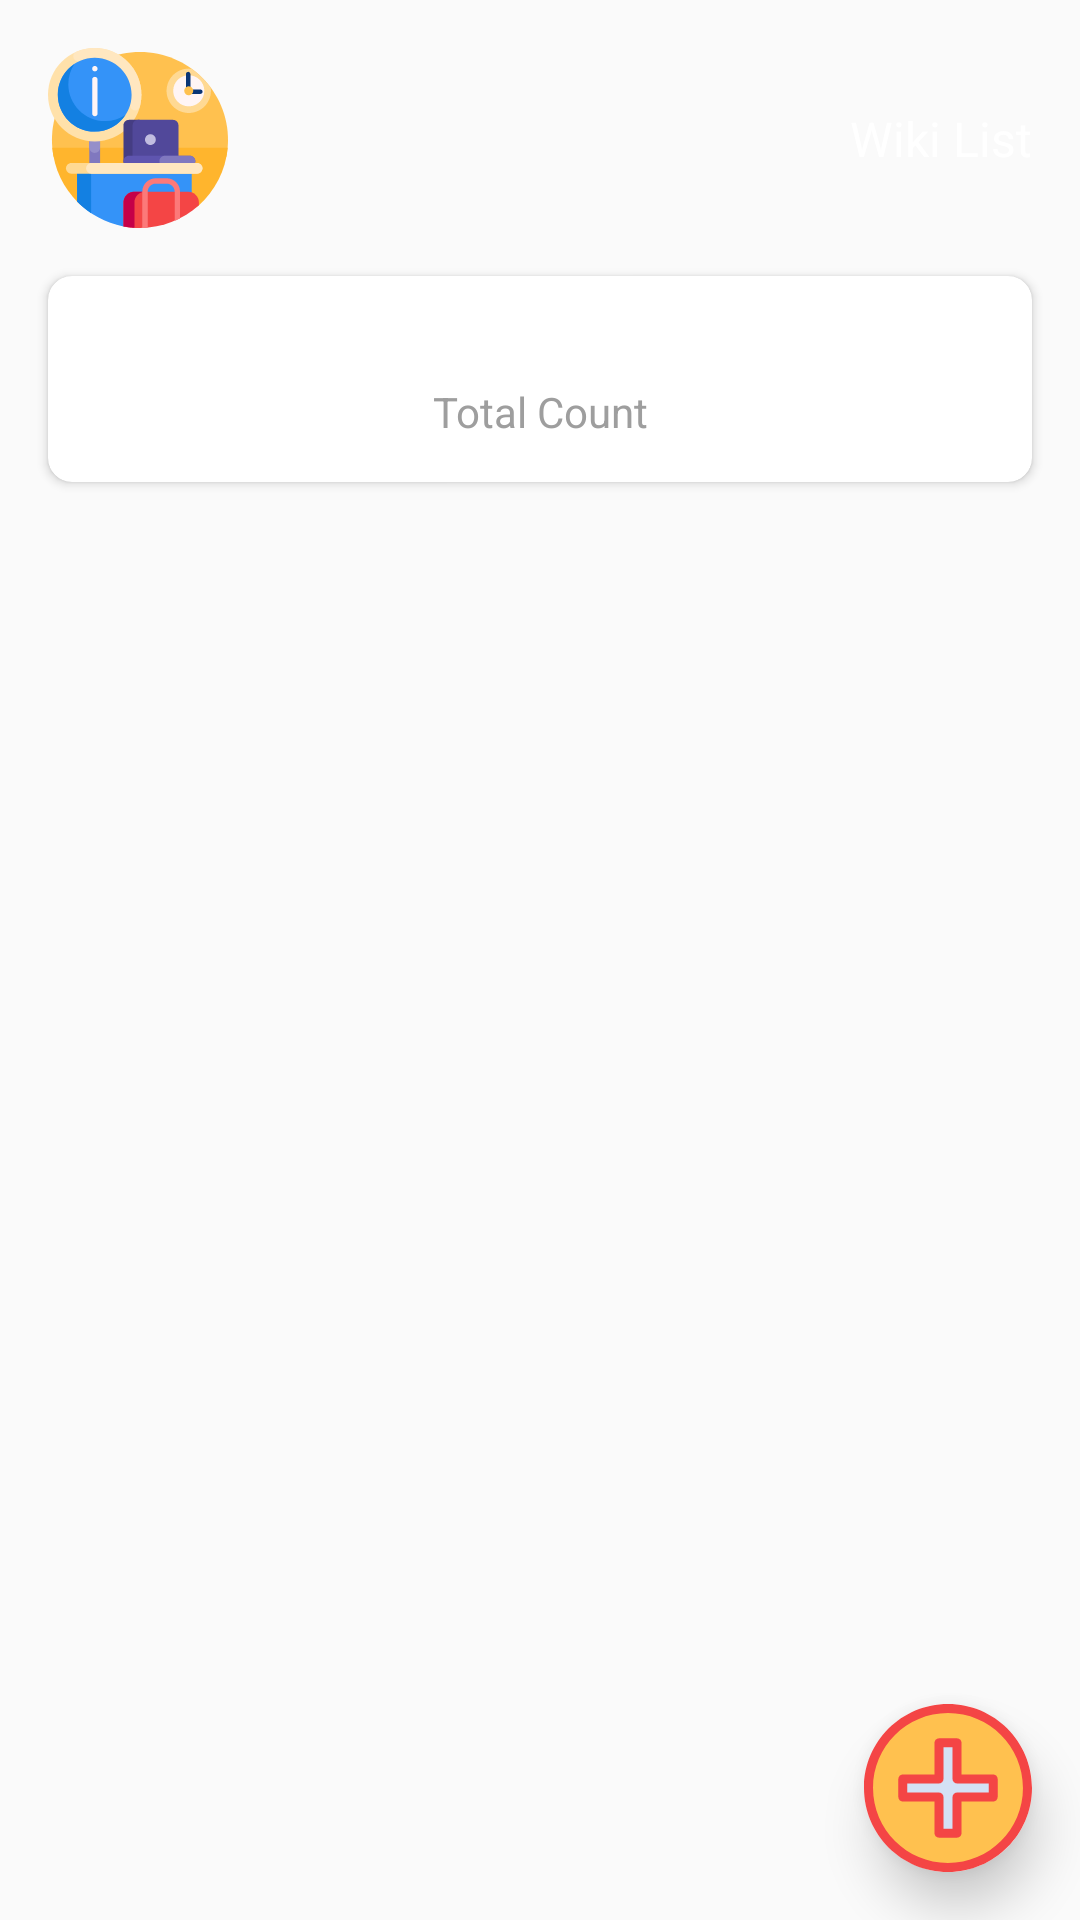

Produce the Android XML layout that renders to this screen, including the resource entries it uses.
<!-- AndroidManifest.xml: application theme AppTheme -->
<!-- res/layout/activity_home.xml -->
<?xml version="1.0" encoding="utf-8"?>
<layout xmlns:android="http://schemas.android.com/apk/res/android"
    xmlns:app="http://schemas.android.com/apk/res-auto"
    xmlns:tools="http://schemas.android.com/tools">

    <data>
        <variable
            name="viewModel"
            type="com.mkpatir.itmswikiapp.presentation.ui.home.HomeViewModel" />
    </data>

    <androidx.constraintlayout.widget.ConstraintLayout
        android:layout_width="match_parent"
        android:layout_height="match_parent"
        android:animateLayoutChanges="true">

        <View
            android:id="@+id/homeTempView"
            android:layout_width="match_parent"
            android:layout_height="@dimen/home_screen_temp_view_size"
            android:background="@drawable/bg_gradient_colorprimarydark_to_colorprimary"
            app:layout_constraintTop_toTopOf="parent"/>

        <androidx.appcompat.widget.AppCompatImageView
            android:id="@+id/appIcon"
            android:layout_width="@dimen/home_screen_icon_size"
            android:layout_height="@dimen/home_screen_icon_size"
            android:layout_margin="@dimen/base_margin_XXL"
            android:transitionName="@string/image_transition"
            app:layout_constraintTop_toTopOf="parent"
            app:layout_constraintStart_toStartOf="parent"
            app:srcCompat="@drawable/ic_launcher"/>

        <androidx.appcompat.widget.AppCompatTextView
            android:id="@+id/homeTitle"
            android:layout_width="0dp"
            android:layout_height="wrap_content"
            android:layout_marginEnd="@dimen/base_margin_XXL"
            android:text="@string/home_screen_title"
            android:textColor="@android:color/white"
            android:textAppearance="@style/BigTextAppearance.Bold"
            app:layout_constraintTop_toTopOf="@id/appIcon"
            app:layout_constraintBottom_toBottomOf="@id/appIcon"
            app:layout_constraintEnd_toEndOf="parent"/>

        <androidx.cardview.widget.CardView
            android:id="@+id/homeCardView"
            android:layout_width="match_parent"
            android:layout_height="wrap_content"
            android:layout_margin="@dimen/base_margin_XXL"
            app:cardCornerRadius="@dimen/base_radius_medium_curved"
            app:layout_constraintTop_toBottomOf="@id/appIcon">

            <androidx.constraintlayout.widget.ConstraintLayout
                android:id="@+id/homeCardViewLayout"
                android:layout_width="match_parent"
                android:layout_height="match_parent"
                android:paddingTop="@dimen/base_margin_XL"
                android:paddingBottom="@dimen/base_margin_XL"
                android:animateLayoutChanges="true">

                <androidx.appcompat.widget.AppCompatTextView
                    android:id="@+id/homeCardViewTotalCount"
                    android:layout_width="wrap_content"
                    android:layout_height="wrap_content"
                    android:textAppearance="@style/BigTextAppearance.Bold"
                    android:text="@{viewModel.metricsCount}"
                    app:layout_constraintTop_toTopOf="parent"
                    app:layout_constraintBottom_toTopOf="@id/homeCardViewText"
                    app:layout_constraintStart_toStartOf="parent"
                    app:layout_constraintEnd_toEndOf="parent"/>

                <androidx.appcompat.widget.AppCompatTextView
                    android:id="@+id/homeCardViewText"
                    android:layout_width="wrap_content"
                    android:layout_height="wrap_content"
                    android:text="@string/home_screen_card_view_text"
                    android:textColor="@color/grey500"
                    android:textAppearance="@style/MediumTextAppearance"
                    app:layout_constraintTop_toBottomOf="@id/homeCardViewTotalCount"
                    app:layout_constraintBottom_toBottomOf="parent"
                    app:layout_constraintStart_toStartOf="parent"
                    app:layout_constraintEnd_toEndOf="parent"/>

            </androidx.constraintlayout.widget.ConstraintLayout>

        </androidx.cardview.widget.CardView>

        <androidx.recyclerview.widget.RecyclerView
            android:id="@+id/homeRecyclerView"
            android:layout_width="match_parent"
            android:layout_height="0dp"
            android:layout_marginTop="@dimen/base_margin_L"
            app:layoutManager="androidx.recyclerview.widget.LinearLayoutManager"
            app:layout_constraintTop_toBottomOf="@id/homeCardView"
            app:layout_constraintBottom_toBottomOf="parent"
            tools:listitem="@layout/row_metric"/>

        <androidx.appcompat.widget.AppCompatImageView
            android:id="@+id/fabButton"
            android:layout_width="@dimen/button_height"
            android:layout_height="@dimen/button_height"
            android:layout_marginBottom="@dimen/base_margin_XXL"
            android:layout_marginEnd="@dimen/base_margin_XXL"
            android:background="@drawable/bg_circle_white"
            android:elevation="10dp"
            app:layout_constraintBottom_toBottomOf="parent"
            app:layout_constraintEnd_toEndOf="parent"
            app:srcCompat="@drawable/ic_plus"/>

    </androidx.constraintlayout.widget.ConstraintLayout>
</layout>
<!-- res/layout/row_metric.xml (included above) -->
<?xml version="1.0" encoding="utf-8"?>
<layout xmlns:android="http://schemas.android.com/apk/res/android"
    xmlns:app="http://schemas.android.com/apk/res-auto"
    xmlns:tools="http://schemas.android.com/tools">
    <androidx.cardview.widget.CardView
        android:id="@+id/rowMetricCardView"
        android:layout_width="match_parent"
        android:layout_height="wrap_content"
        android:layout_marginTop="@dimen/base_margin_XS"
        android:layout_marginBottom="@dimen/base_margin_XS"
        android:layout_marginStart="@dimen/base_margin_XXL"
        android:layout_marginEnd="@dimen/base_margin_XXL"
        app:cardCornerRadius="@dimen/base_radius_medium_curved">

        <androidx.constraintlayout.widget.ConstraintLayout
            android:id="@+id/rowMetricCardViewLayout"
            android:layout_width="match_parent"
            android:layout_height="wrap_content">

            <View
                android:id="@+id/rowMetricLeftLine"
                android:layout_width="5dp"
                android:layout_height="0dp"
                android:background="@color/colorPrimaryDark"
                app:layout_constraintTop_toTopOf="parent"
                app:layout_constraintBottom_toBottomOf="parent"
                app:layout_constraintStart_toStartOf="parent"/>

            <androidx.appcompat.widget.AppCompatTextView
                android:id="@+id/rowMetricName"
                android:layout_width="0dp"
                android:layout_height="wrap_content"
                android:layout_marginTop="@dimen/base_margin_M"
                android:layout_marginStart="@dimen/base_margin_M"
                android:layout_marginEnd="@dimen/base_margin_M"
                android:textAppearance="@style/BigTextAppearance.Bold"
                app:layout_constraintTop_toTopOf="parent"
                app:layout_constraintStart_toEndOf="@id/rowMetricLeftLine"
                app:layout_constraintEnd_toEndOf="parent"
                tools:text="Metric Name"/>

            <androidx.appcompat.widget.AppCompatTextView
                android:id="@+id/rowMetricGoal"
                android:layout_width="0dp"
                android:layout_height="wrap_content"
                android:layout_marginTop="@dimen/base_margin_M"
                android:layout_marginBottom="@dimen/base_margin_M"
                android:layout_marginStart="@dimen/base_margin_M"
                android:layout_marginEnd="@dimen/base_margin_M"
                android:textAppearance="@style/MediumTextAppearance"
                android:maxLines="3"
                android:ellipsize="end"
                app:layout_constraintTop_toBottomOf="@id/rowMetricName"
                app:layout_constraintBottom_toBottomOf="parent"
                app:layout_constraintStart_toEndOf="@id/rowMetricLeftLine"
                app:layout_constraintEnd_toEndOf="parent"
                tools:text="Metric Goal"/>
        </androidx.constraintlayout.widget.ConstraintLayout>
    </androidx.cardview.widget.CardView>
</layout>
<!-- resources referenced by this layout -->
<resources>
  <color name="colorPrimaryDark">#F44545</color>
  <color name="grey500">#9E9E9E</color>
  <dimen name="base_margin_L">12dp</dimen>
  <dimen name="base_margin_M">10dp</dimen>
  <dimen name="base_margin_XL">14dp</dimen>
  <dimen name="base_margin_XS">6dp</dimen>
  <dimen name="base_margin_XXL">16dp</dimen>
  <dimen name="base_radius_medium_curved">8dp</dimen>
  <dimen name="button_height">56dp</dimen>
  <dimen name="home_screen_icon_size">60dp</dimen>
  <dimen name="home_screen_temp_view_size">130dp</dimen>
  <!-- drawable bg_circle_white (drawable) -->
  <?xml version="1.0" encoding="utf-8"?>
  <shape xmlns:android="http://schemas.android.com/apk/res/android">
      <solid android:color="@android:color/white"/>
      <corners android:radius="@dimen/base_radius_circle"/>
  </shape>
  <string name="home_screen_card_view_text">Total Count</string>
  <string name="home_screen_title">Wiki List</string>
  <string name="image_transition">imageTransition</string>
  <style name="BigTextAppearance.Bold" parent="TextAppearance.AppCompat">
          <item name="fontFamily">@font/arvo_bold</item>
          <item name="android:textColor">@color/base_text_color</item>
          <item name="android:textSize">@dimen/base_text_XL</item>
      </style>
  <style name="MediumTextAppearance" parent="TextAppearance.AppCompat">
          <item name="fontFamily">@font/arvo</item>
          <item name="android:textColor">@color/base_text_color</item>
          <item name="android:textSize">@dimen/base_text_M</item>
      </style>
  <style name="AppTheme" parent="Theme.AppCompat.Light.NoActionBar">
          
          <item name="colorPrimary">@color/colorPrimary</item>
          <item name="colorPrimaryDark">@color/colorPrimaryDark</item>
          <item name="colorAccent">@color/colorAccent</item>
      </style>
  <dimen name="base_radius_circle">45dp</dimen>
  <color name="base_text_color">#212121</color>
  <dimen name="base_text_XL">16sp</dimen>
  <dimen name="base_text_M">14sp</dimen>
  <color name="colorPrimary">#FFC14F</color>
  <color name="colorAccent">#3493F8</color>
</resources>
